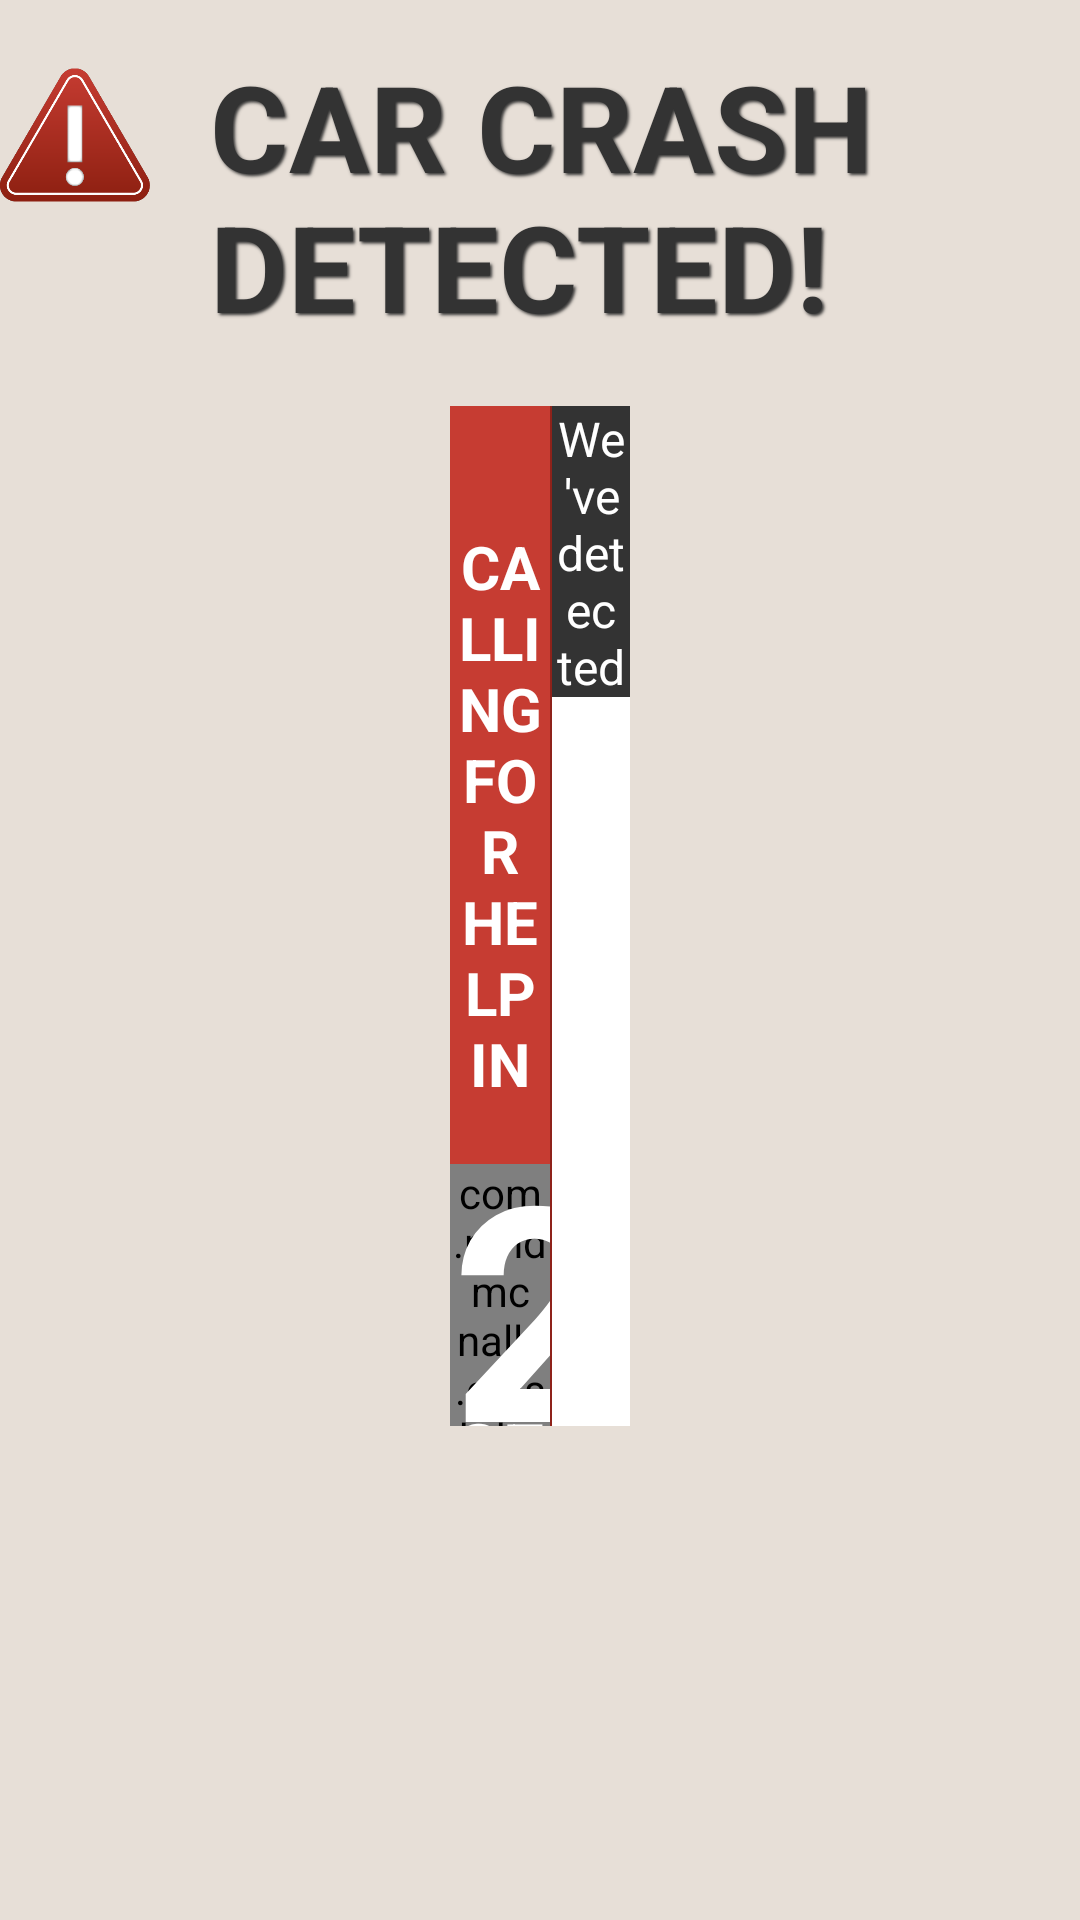

Here is an Android app screen rendered from its layout file. Give the layout XML and the strings, colors and styles it references.
<!-- AndroidManifest.xml: application theme AppTheme -->
<!-- res/layout/activity_accident.xml -->
<?xml version="1.0" encoding="utf-8"?>
<RelativeLayout xmlns:android="http://schemas.android.com/apk/res/android"
                xmlns:tools="http://schemas.android.com/tools"
                android:layout_width="match_parent"
                android:layout_height="match_parent"
                android:background="@color/pink">

    <LinearLayout
        android:id="@+id/title"
        android:layout_width="wrap_content"
        android:layout_height="wrap_content"
        android:layout_marginTop="20dp"
        android:layout_centerHorizontal="true"
        android:layout_marginBottom="20dp">

        <ImageView
            android:layout_width="50dp"
            android:layout_height="50dp"
            android:src="@mipmap/alert"/>

        <TextView
            android:layout_width="wrap_content"
            android:layout_height="wrap_content"
            android:layout_marginLeft="20dp"
            android:text="@string/car_crash_detected"
            android:textAllCaps="true"
            android:textSize="40sp"
            android:layout_marginTop="-5dp"
            android:textStyle="bold"
            android:textColor="@color/colorAccent"
            android:shadowRadius="2.0"
            android:shadowDx="2.0"
            android:shadowDy="2.0"
            android:shadowColor="@color/colorAccent"/>
    </LinearLayout>

    <LinearLayout
        android:layout_width="match_parent"
        android:layout_height="340dp"
        android:layout_below="@+id/title"
        android:layout_marginLeft="150dp"
        android:layout_marginRight="150dp">

        <RelativeLayout
            android:layout_width="0dp"
            android:layout_height="match_parent"
            android:layout_weight="130"
            android:background="@color/colorPrimary">

            <TextView
                android:id="@+id/calling_help_title"
                android:layout_width="match_parent"
                android:layout_height="wrap_content"
                android:paddingTop="40dp"
                android:textAllCaps="true"
                android:gravity="center_horizontal"
                android:textColor="@android:color/white"
                android:textSize="20sp"
                android:textStyle="bold"
                android:text="@string/calling_for_help_in"
                android:paddingBottom="20dp"/>

            <RelativeLayout
                android:layout_width="@dimen/count_down_circle_size"
                android:layout_height="@dimen/count_down_circle_size"
                android:layout_below="@+id/calling_help_title"
                android:layout_centerHorizontal="true">

                <com.randmcnally.crashdetection.widgets.Circle
                    android:id="@+id/countdown_circle"
                    android:layout_width="@dimen/count_down_circle_size"
                    android:layout_height="@dimen/count_down_circle_size"
                    android:layout_centerInParent="true"/>

                <LinearLayout
                    android:layout_width="match_parent"
                    android:layout_height="wrap_content"
                    android:orientation="vertical"
                    android:layout_centerInParent="true">

                    <TextView
                        android:id="@+id/seconds"
                        android:layout_width="match_parent"
                        android:layout_height="wrap_content"
                        android:layout_centerVertical="true"
                        android:gravity="center"
                        android:text="20"
                        android:textStyle="bold"
                        android:textColor="@android:color/white"
                        android:textSize="100sp"
                        android:layout_marginTop="-20dp"/>

                    <TextView
                        android:layout_width="match_parent"
                        android:layout_height="wrap_content"
                        android:gravity="center"
                        android:textColor="@android:color/white"
                        android:textSize="26sp"
                        android:textAllCaps="true"
                        android:text="@string/seconds"
                        android:layout_marginTop="-10dp"/>
                </LinearLayout>

            </RelativeLayout>

        </RelativeLayout>

        <View
            android:layout_width="0dp"
            android:layout_height="match_parent"
            android:layout_weight="3"
            android:background="@color/colorPrimaryDark"/>

        <LinearLayout
            android:layout_width="0dp"
            android:layout_height="match_parent"
            android:layout_weight="100"
            android:background="@color/colorAccent"
            android:orientation="vertical">

            <TextView
                android:layout_width="match_parent"
                android:layout_height="0dp"
                android:layout_weight="2"
                android:textColor="@android:color/white"
                android:text="@string/need_help"
                android:textSize="16sp"
                android:gravity="center"/>

            <RelativeLayout
                android:layout_width="match_parent"
                android:layout_height="0dp"
                android:layout_weight="5"
                android:background="@android:color/white">

                <LinearLayout
                    android:layout_width="match_parent"
                    android:layout_height="match_parent"
                    android:orientation="vertical"
                    android:paddingRight="30dp"
                    android:paddingLeft="30dp">

                    <View
                        android:layout_width="match_parent"
                        android:layout_height="0dp"
                        android:layout_weight="10"/>

                    <TextView
                        android:id="@+id/call_911"
                        android:layout_width="match_parent"
                        android:layout_height="0dp"
                        android:layout_weight="30"
                        android:background="@drawable/round_corners_red"
                        android:textColor="@android:color/white"
                        android:textSize="18sp"
                        android:gravity="center"
                        android:text="@string/call_911"/>

                    <View
                        android:layout_width="match_parent"
                        android:layout_height="0dp"
                        android:layout_weight="10"/>

                    <TextView
                        android:id="@+id/call_person"
                        android:layout_width="match_parent"
                        android:layout_height="0dp"
                        android:layout_weight="30"
                        android:background="@drawable/round_corners_red"
                        android:textColor="@android:color/white"
                        android:textSize="18sp"
                        android:gravity="center"
                        android:text="Call Wife"/>

                    <View
                        android:layout_width="match_parent"
                        android:layout_height="0dp"
                        android:layout_weight="10"/>

                    <TextView
                        android:id="@+id/cancel_ok"
                        android:layout_width="match_parent"
                        android:layout_height="0dp"
                        android:layout_weight="30"
                        android:background="@drawable/round_corners_gray"
                        android:textColor="@android:color/white"
                        android:textSize="18sp"
                        android:gravity="center"
                        android:text="@string/cancel_ok"/>

                    <View
                        android:layout_width="match_parent"
                        android:layout_height="0dp"
                        android:layout_weight="10"/>

                </LinearLayout>

            </RelativeLayout>

        </LinearLayout>

    </LinearLayout>

</RelativeLayout>
<!-- resources referenced by this layout -->
<resources>
  <color name="colorAccent">#333333</color>
  <color name="colorPrimary">#c63c32</color>
  <color name="colorPrimaryDark">#8e221a</color>
  <color name="pink">#e7dfd7</color>
  <dimen name="count_down_circle_size">220dp</dimen>
  <!-- drawable round_corners_gray (drawable) -->
  <?xml version="1.0" encoding="utf-8"?>
  <shape xmlns:android="http://schemas.android.com/apk/res/android" >
  
      <size android:width="100dp"
            android:height="100dp" />
      <solid android:color="@color/colorAccent" />
  
      <stroke
          android:width="1dp"
          android:color="@color/colorAccent" />
  
      <padding
          android:bottom="0dp"
          android:left="0dp"
          android:right="0dp"
          android:top="0dp" />
  
      <corners android:radius="5dp" />
  
  </shape>
  <!-- drawable round_corners_red (drawable) -->
  <?xml version="1.0" encoding="utf-8"?>
  <shape xmlns:android="http://schemas.android.com/apk/res/android" >
  
      <size android:width="100dp"
            android:height="100dp" />
      <solid android:color="@color/red" />
  
      <stroke
          android:width="1dp"
          android:color="@color/red" />
  
      <padding
          android:bottom="0dp"
          android:left="0dp"
          android:right="0dp"
          android:top="0dp" />
  
      <corners android:radius="5dp" />
  
  </shape>
  <!-- mipmap alert: png bitmap (mipmap-hdpi, 18107 bytes) -->
  <string name="call_911">Call 911</string>
  <string name="calling_for_help_in">calling for help in</string>
  <string name="cancel_ok">Cancel, I\'m okay.</string>
  <string name="car_crash_detected">Car Crash Detected!</string>
  <string name="need_help">We\'ve detected an accident.\nDo you need help?</string>
  <string name="seconds">seconds</string>
  <style name="AppTheme" parent="Theme.AppCompat.Light.DarkActionBar">
          
          <item name="colorPrimary">@color/colorPrimary</item>
          <item name="colorPrimaryDark">@color/colorPrimaryDark</item>
          <item name="colorAccent">@color/colorAccent</item>
      </style>
</resources>
